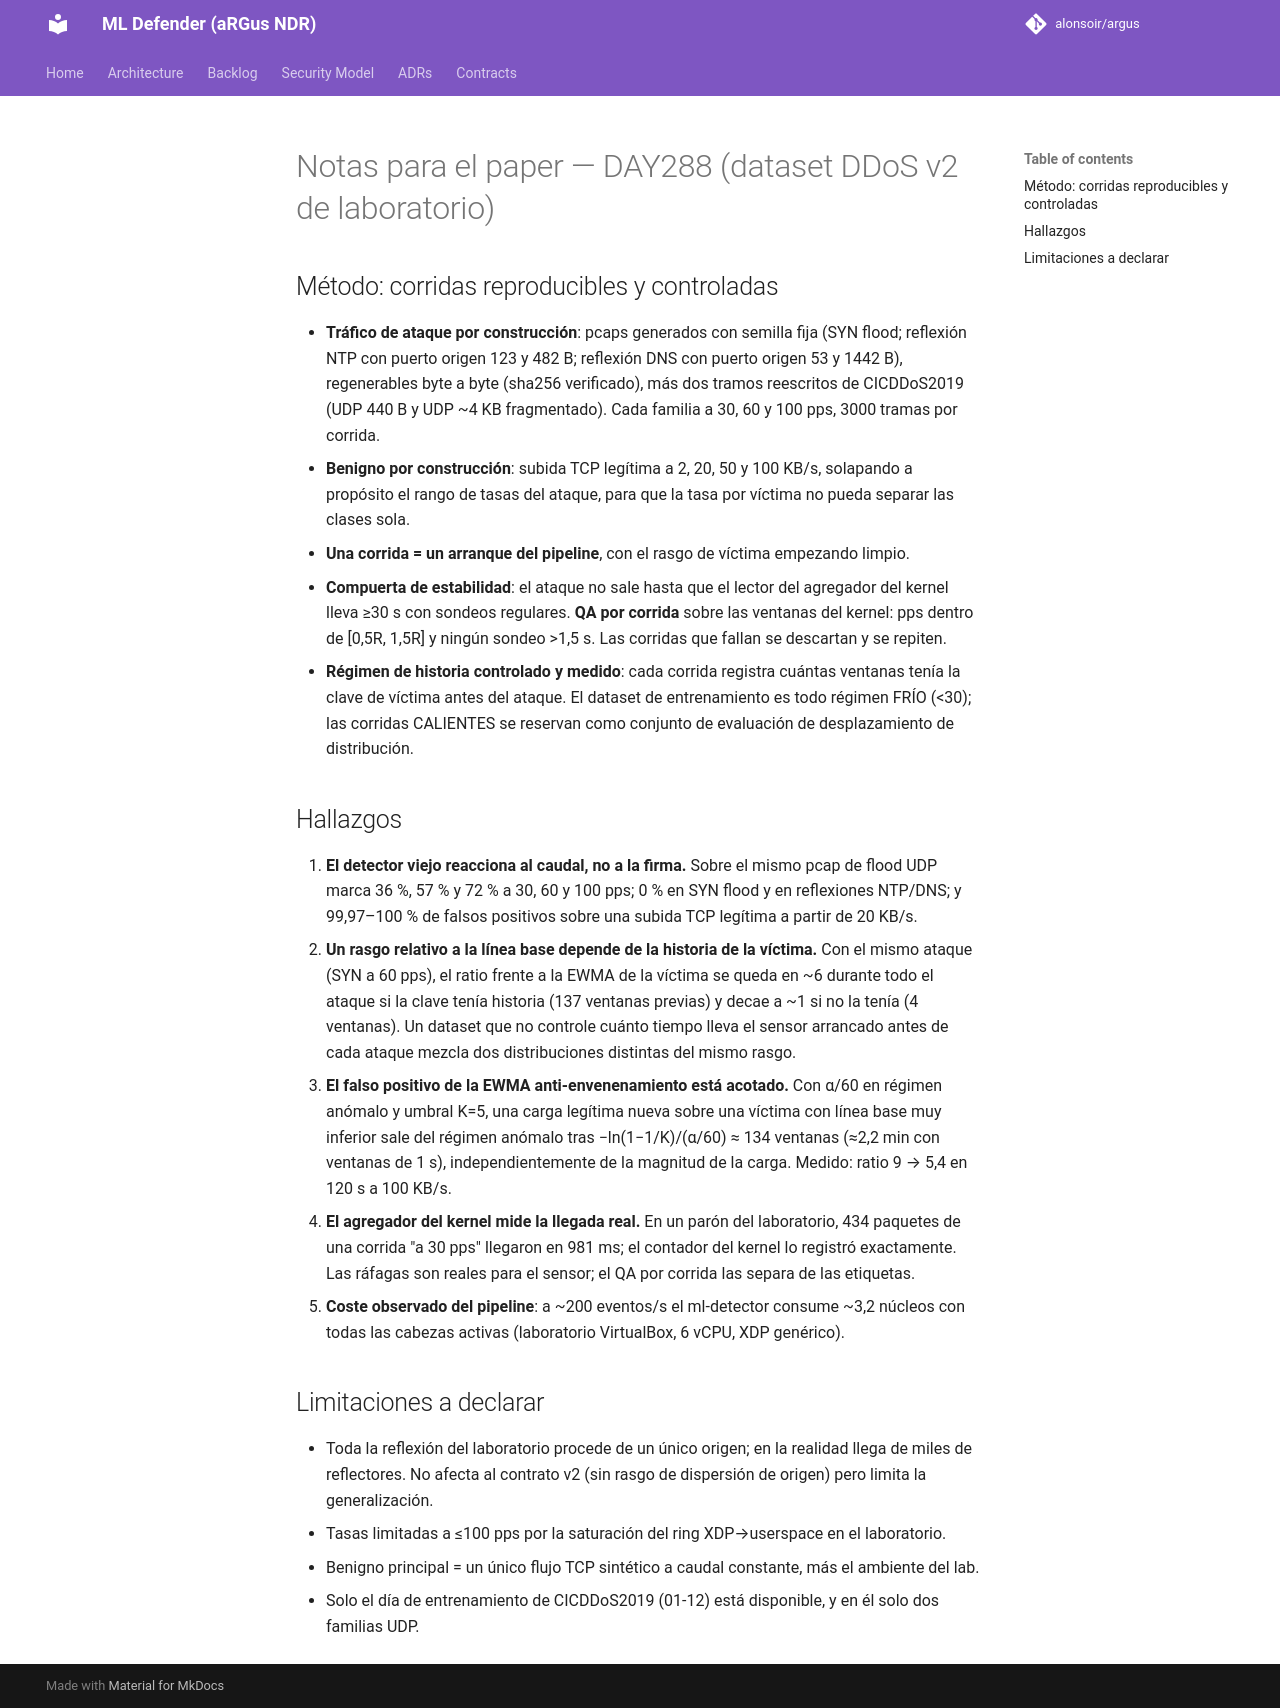

repository: alonsoir/argus · page: ml-heads/paper_notes_day288/index.html · generator: mkdocs

# Notas para el paper — DAY288 (dataset DDoS v2 de laboratorio)

## Método: corridas reproducibles y controladas

- **Tráfico de ataque por construcción**: pcaps generados con semilla fija (SYN flood; reflexión NTP
  con puerto origen 123 y 482 B; reflexión DNS con puerto origen 53 y 1442 B), regenerables byte a
  byte (sha256 verificado), más dos tramos reescritos de CICDDoS2019 (UDP 440 B y UDP ~4 KB
  fragmentado). Cada familia a 30, 60 y 100 pps, 3000 tramas por corrida.
- **Benigno por construcción**: subida TCP legítima a 2, 20, 50 y 100 KB/s, solapando a propósito
  el rango de tasas del ataque, para que la tasa por víctima no pueda separar las clases sola.
- **Una corrida = un arranque del pipeline**, con el rasgo de víctima empezando limpio.
- **Compuerta de estabilidad**: el ataque no sale hasta que el lector del agregador del kernel lleva
  ≥30 s con sondeos regulares. **QA por corrida** sobre las ventanas del kernel: pps dentro de
  [0,5R, 1,5R] y ningún sondeo >1,5 s. Las corridas que fallan se descartan y se repiten.
- **Régimen de historia controlado y medido**: cada corrida registra cuántas ventanas tenía la clave
  de víctima antes del ataque. El dataset de entrenamiento es todo régimen FRÍO (<30); las corridas
  CALIENTES se reservan como conjunto de evaluación de desplazamiento de distribución.

## Hallazgos

1. **El detector viejo reacciona al caudal, no a la firma.** Sobre el mismo pcap de flood UDP marca
   36 %, 57 % y 72 % a 30, 60 y 100 pps; 0 % en SYN flood y en reflexiones NTP/DNS; y 99,97–100 %
   de falsos positivos sobre una subida TCP legítima a partir de 20 KB/s.
2. **Un rasgo relativo a la línea base depende de la historia de la víctima.** Con el mismo ataque
   (SYN a 60 pps), el ratio frente a la EWMA de la víctima se queda en ~6 durante todo el ataque si
   la clave tenía historia (137 ventanas previas) y decae a ~1 si no la tenía (4 ventanas). Un
   dataset que no controle cuánto tiempo lleva el sensor arrancado antes de cada ataque mezcla dos
   distribuciones distintas del mismo rasgo.
3. **El falso positivo de la EWMA anti-envenenamiento está acotado.** Con α/60 en régimen anómalo y
   umbral K=5, una carga legítima nueva sobre una víctima con línea base muy inferior sale del
   régimen anómalo tras −ln(1−1/K)/(α/60) ≈ 134 ventanas (≈2,2 min con ventanas de 1 s),
   independientemente de la magnitud de la carga. Medido: ratio 9 → 5,4 en 120 s a 100 KB/s.
4. **El agregador del kernel mide la llegada real.** En un parón del laboratorio, 434 paquetes de
   una corrida "a 30 pps" llegaron en 981 ms; el contador del kernel lo registró exactamente. Las
   ráfagas son reales para el sensor; el QA por corrida las separa de las etiquetas.
5. **Coste observado del pipeline**: a ~200 eventos/s el ml-detector consume ~3,2 núcleos con todas
   las cabezas activas (laboratorio VirtualBox, 6 vCPU, XDP genérico).

## Limitaciones a declarar

- Toda la reflexión del laboratorio procede de un único origen; en la realidad llega de miles de
  reflectores. No afecta al contrato v2 (sin rasgo de dispersión de origen) pero limita la
  generalización.
- Tasas limitadas a ≤100 pps por la saturación del ring XDP→userspace en el laboratorio.
- Benigno principal = un único flujo TCP sintético a caudal constante, más el ambiente del lab.
- Solo el día de entrenamiento de CICDDoS2019 (01-12) está disponible, y en él solo dos familias UDP.
